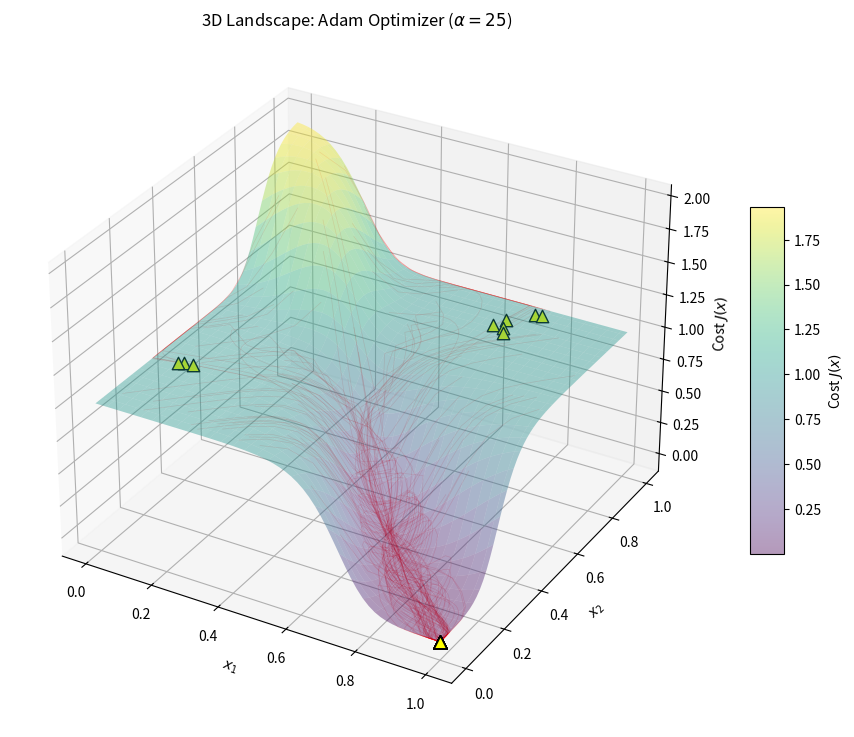

The script that saved this image:
import numpy as np
import matplotlib.pyplot as plt
from mpl_toolkits.mplot3d import Axes3D

# --- Project Parameters ---
alpha = 25.0
c = 0.5
y_target = np.array([1.0, 0.0])
num_runs = 100
iterations = 250

# Adam Hyperparameters
learning_rate = 0.05
beta1 = 0.9
beta2 = 0.999
epsilon = 1e-8

# --- Define Matrix A ---
A_raw = np.array([[1.0, 0.5], [0.5, 1.0]])
A = A_raw / A_raw.sum(axis=1, keepdims=True)

def h(z):
    return 1 / (1 + np.exp(-alpha * (z - c)))

def get_cost(x, A, y):
    Ax = np.dot(A, x)
    y_pred = h(Ax)
    return np.sum((y - y_pred)**2)

def get_gradient(x, A, y, alpha, c):
    Ax = np.dot(A, x)
    y_pred = h(Ax)
    error = y_pred - y
    dsigmoid = alpha * y_pred * (1 - y_pred)
    grad = 2 * np.dot(A.T, (error * dsigmoid))
    return grad

# --- Run Optimization with Adam ---
all_paths = []
all_costs = []

for _ in range(num_runs):
    x = np.random.rand(2)
    m = np.zeros(2) # First moment
    v = np.zeros(2) # Second moment
    path = [x.copy()]
    costs = [get_cost(x, A, y_target)]
    
    for t in range(1, iterations + 1):
        grad = get_gradient(x, A, y_target, alpha, c)
        
        # Adam Updates
        m = beta1 * m + (1 - beta1) * grad
        v = beta2 * v + (1 - beta2) * (grad**2)
        
        # Bias correction
        m_hat = m / (1 - beta1**t)
        v_hat = v / (1 - beta2**t)
        
        # Compute update
        update = learning_rate * m_hat / (np.sqrt(v_hat) + epsilon)
        new_x = np.clip(x - update, 0, 1)
        
        if np.linalg.norm(new_x - x) < 1e-7:
            break
        x = new_x
        path.append(x.copy())
        costs.append(get_cost(x, A, y_target))
    
    all_paths.append(np.array(path))
    all_costs.append(np.array(costs))

# --- 3D Visualization ---
N_grid = 60
x1_vals = np.linspace(0, 1, N_grid)
x2_vals = np.linspace(0, 1, N_grid)
X1, X2 = np.meshgrid(x1_vals, x2_vals)
Z = np.zeros_like(X1)
for i in range(N_grid):
    for j in range(N_grid):
        xi = np.array([X1[i,j], X2[i,j]])
        Z[i,j] = get_cost(xi, A, y_target)

fig = plt.figure(figsize=(12, 9))
ax = fig.add_subplot(111, projection='3d')
surf = ax.plot_surface(X1, X2, Z, cmap='viridis', alpha=0.4, edgecolor='none')
fig.colorbar(surf, ax=ax, shrink=0.5, aspect=10, label='Cost $J(x)$')

for i in range(num_runs):
    path = all_paths[i]
    costs = all_costs[i]
    ax.plot(path[:, 0], path[:, 1], costs, color='red', alpha=0.15, linewidth=0.5)
    ax.scatter(path[-1, 0], path[-1, 1], costs[-1], 
               color='yellow', marker='^', s=80, edgecolors='black', linewidths=1, zorder=10)

ax.set_xlabel('$x_1$')
ax.set_ylabel('$x_2$')
ax.set_zlabel('Cost $J(x)$')
ax.set_title(r'3D Landscape: Adam Optimizer ($\alpha=25$)')
ax.view_init(elev=30, azim=-60)

plt.show()
